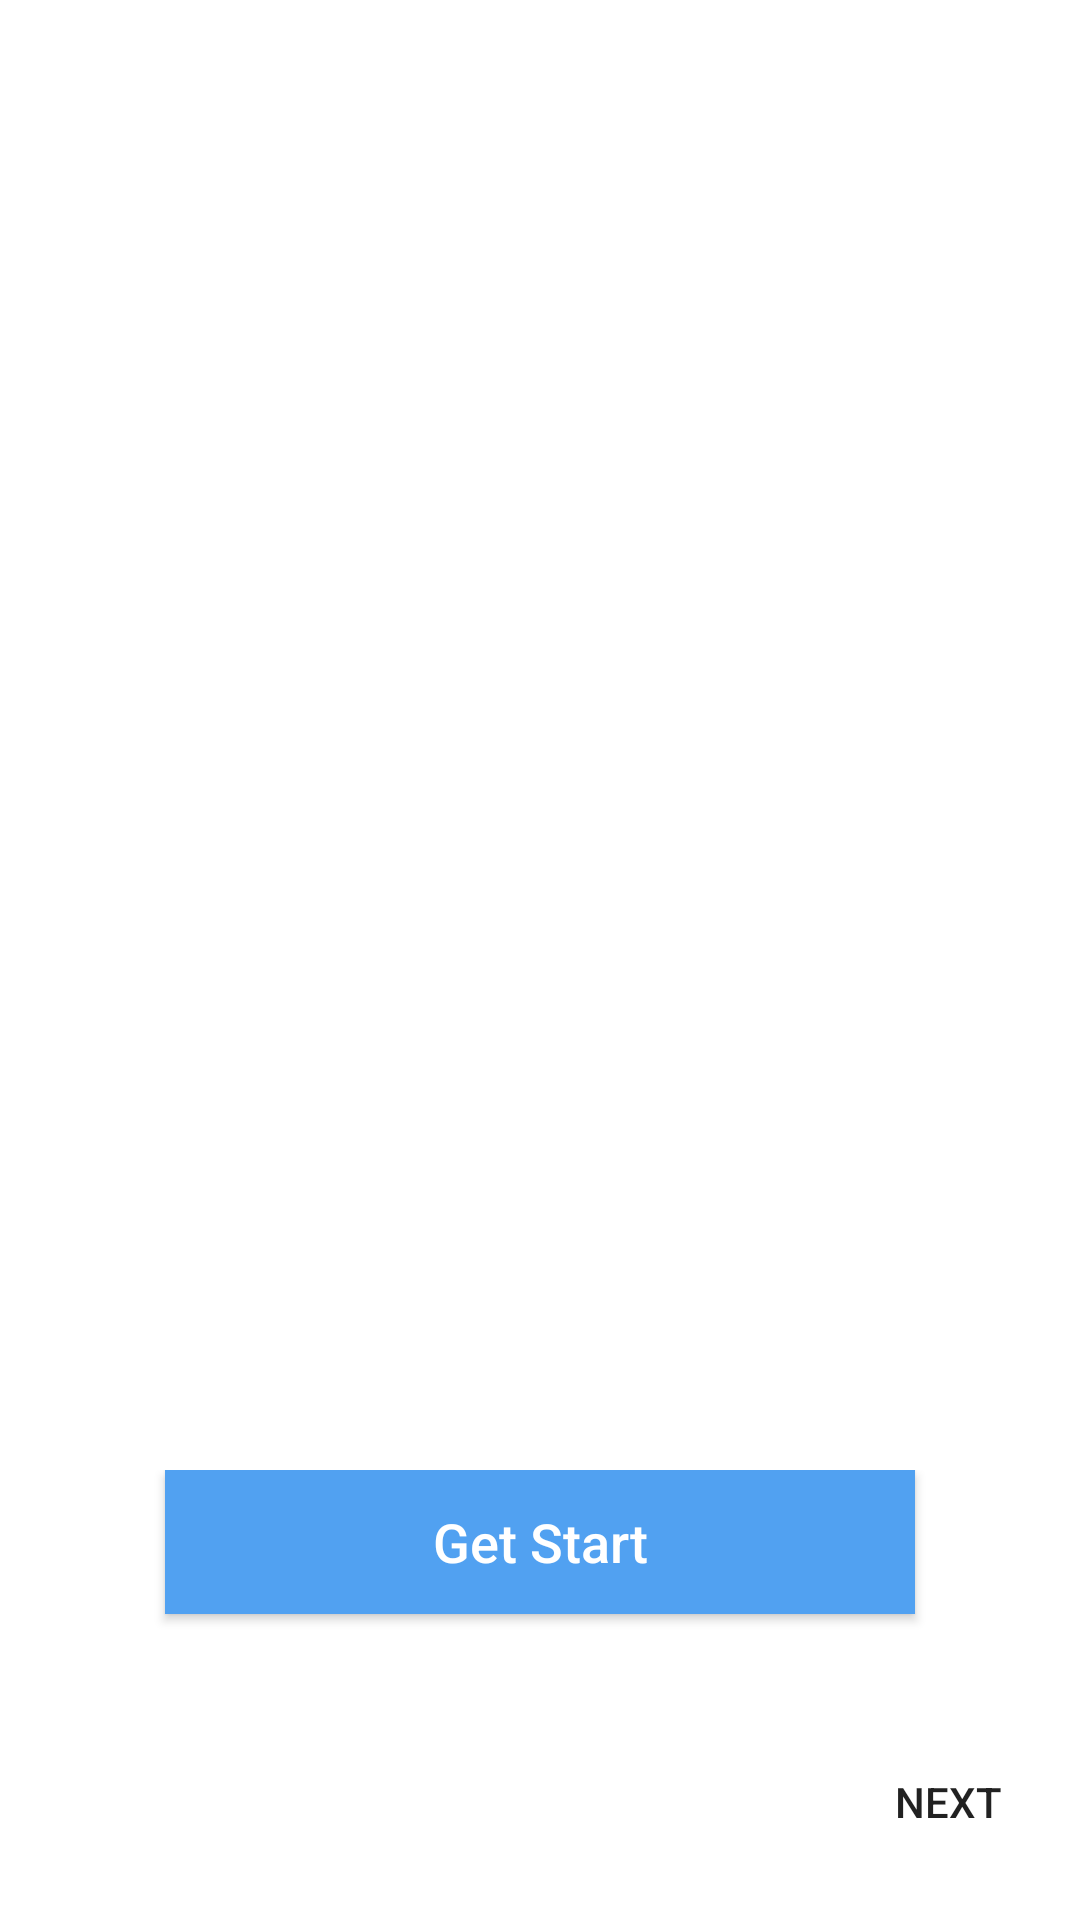

Produce the Android XML layout that renders to this screen, including the resource entries it uses.
<!-- AndroidManifest.xml: application theme Theme.JobSeekerNew.FullScreen -->
<!-- res/layout/activity_intro_slider.xml -->
<?xml version="1.0" encoding="utf-8"?>
<RelativeLayout xmlns:android="http://schemas.android.com/apk/res/android"
    xmlns:app="http://schemas.android.com/apk/res-auto"
    xmlns:tools="http://schemas.android.com/tools"
    android:layout_width="match_parent"
    android:layout_height="match_parent"
    tools:context=".IntroSlider">

    <androidx.viewpager.widget.ViewPager
        android:id="@+id/slider"
        android:layout_width="match_parent"
        android:layout_height="match_parent"
        android:layout_above="@id/bottmLayout">

    </androidx.viewpager.widget.ViewPager>
    <RelativeLayout
        android:layout_width="match_parent"
        android:layout_height="150dp"
        android:layout_alignParentBottom="true"
        android:id="@+id/bottmLayout">

        <Button
            android:id="@+id/get_start_btn"
            android:layout_width="250dp"
            android:layout_height="wrap_content"
            android:layout_centerHorizontal="true"
            android:background="@color/lightblue"
            android:onClick="getStart"
            android:padding="10dp"
            android:text="Get Start"
            android:textAllCaps="false"
            android:textColor="@color/white"
            android:textSize="18sp"
            android:visibility="visible" />
        <LinearLayout
            android:layout_width="wrap_content"
            android:layout_height="wrap_content"
            android:id="@+id/dots"
            android:orientation="horizontal"
            android:layout_alignParentBottom="true"
            android:paddingBottom="20dp"/>
        <Button
            android:id="@+id/next_btn"
            android:layout_width="wrap_content"
            android:layout_height="wrap_content"
            android:layout_alignParentBottom="true"
            android:layout_alignParentRight="true"
            android:onClick="next"
            android:text="Next"
            android:background="#00000000"
            android:paddingBottom="30dp"/>

    </RelativeLayout>
</RelativeLayout>
<!-- resources referenced by this layout -->
<resources>
  <color name="lightblue">#51A1F1</color>
  <color name="white">#FFF</color>
  <style name="Theme.JobSeekerNew.FullScreen">
          <item name="windowNoTitle">true</item>
          <item name="windowActionBar">false</item>
          <item name="android:windowFullscreen">true</item>
          <item name="android:windowContentOverlay">@null</item>
  
  
      </style>
</resources>
